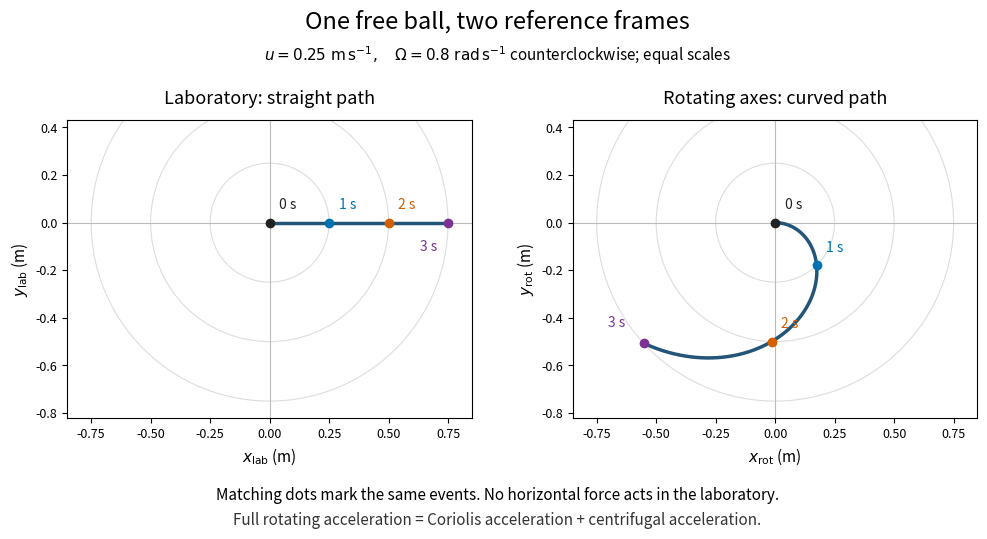

Here is the Python script that generated this plot: (Note: this script raises an exception after producing the figure.)
"""Plot one force-free horizontal motion in fixed and rotating coordinates.

Run from the desired output directory. Tested with Python 3.14,
Matplotlib 3.10.7 and NumPy 2.3.5; dependencies are in pyproject.toml.
"""

from pathlib import Path

import matplotlib.pyplot as plt
import numpy as np


def main():
    omega, speed = 0.8, 0.25
    time = np.linspace(0, 3, 601)
    radius = speed * time
    fig, axes = plt.subplots(1, 2, figsize=(10, 5.4), facecolor="white")
    fig.subplots_adjust(left=0.07, right=0.98, bottom=0.19, top=0.81, wspace=0.25)
    colors = ["#222222", "#0072b2", "#d55e00", "#7b3294"]
    for ax, title, rotating in zip(
        axes, ["Laboratory: straight path", "Rotating axes: curved path"], [False, True]
    ):
        ax.set_facecolor("white")
        ax.set_aspect("equal")
        ax.set_xlim(-0.85, 0.85)
        ax.set_ylim(-0.82, 0.43)
        for r in (0.25, 0.50, 0.75):
            ax.add_patch(plt.Circle((0, 0), r, fill=False, color="#dddddd", lw=0.8))
        ax.axhline(0, color="#bbbbbb", lw=0.8)
        ax.axvline(0, color="#bbbbbb", lw=0.8)
        x = radius * np.cos(omega * time) if rotating else radius
        y = -radius * np.sin(omega * time) if rotating else np.zeros_like(time)
        ax.plot(x, y, color="#225577", lw=2.5)
        for t, color in zip(range(4), colors):
            px = speed * t * np.cos(omega * t) if rotating else speed * t
            py = -speed * t * np.sin(omega * t) if rotating else 0
            ax.plot(px, py, "o", color=color, ms=6)
            offset = (7, 10) if t != 3 else ((-8, -20) if not rotating else (-13, 12))
            ax.annotate(f"{t} s", (px, py), xytext=offset, textcoords="offset points",
                        fontsize=10, color=color, ha="left" if t != 3 else "right")
        ax.set_title(title, fontsize=13, pad=12)
        ax.set_xlabel(r"$x_{\rm rot}$ (m)" if rotating else r"$x_{\rm lab}$ (m)", fontsize=11)
        ax.set_ylabel(r"$y_{\rm rot}$ (m)" if rotating else r"$y_{\rm lab}$ (m)", fontsize=11)
        ax.set_xticks([-0.75, -0.5, -0.25, 0, 0.25, 0.5, 0.75])
        ax.tick_params(labelsize=9)
    fig.suptitle("One free ball, two reference frames", fontsize=17, y=0.98)
    fig.text(0.5, 0.885, r"$u=0.25\ {\rm m\,s^{-1}},\quad \Omega=0.8\ {\rm rad\,s^{-1}}$ counterclockwise; equal scales",
             ha="center", fontsize=11)
    fig.text(0.5, 0.073, "Matching dots mark the same events. No horizontal force acts in the laboratory.",
             ha="center", fontsize=11)
    fig.text(0.5, 0.026, "Full rotating acceleration = Coriolis acceleration + centrifugal acceleration.",
             ha="center", fontsize=11, color="#333333")
    fig.savefig(Path.cwd() / (Path(__file__).stem + ".png"), dpi=110, facecolor="white")
    plt.close(fig)


if __name__ == "__main__":
    main()
